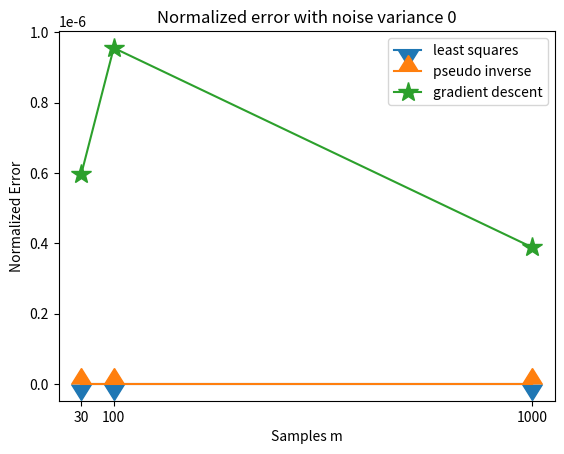
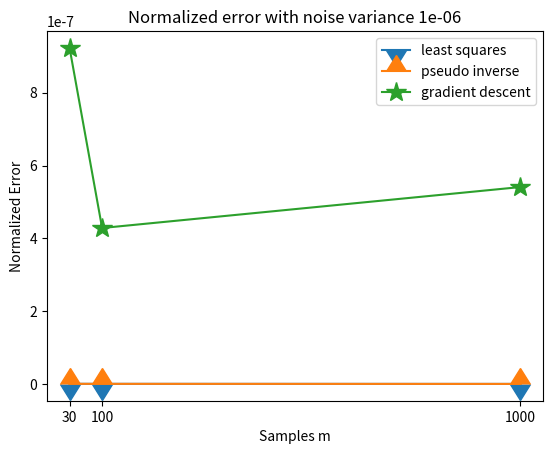
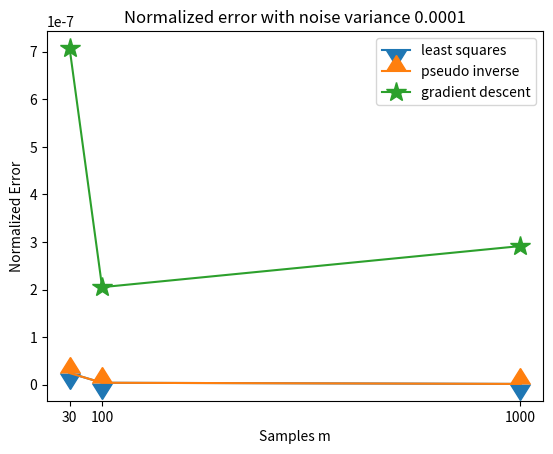
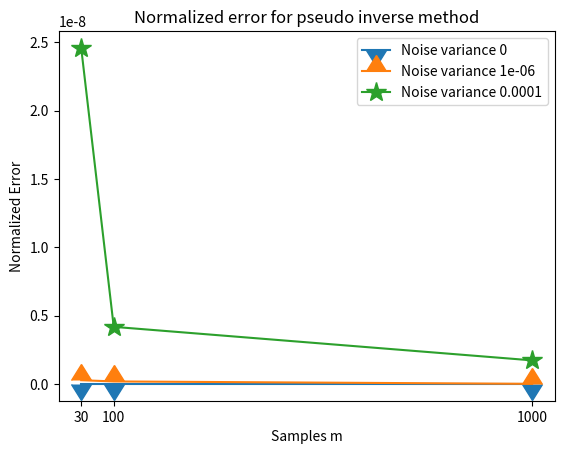

Python code for these plots, in order:
# -*- coding: utf-8 -*-
"""
Created on Wed Nov 15 14:53:42 2023

@author: komal
"""

import numpy as np
import matplotlib.backend_bases
from matplotlib import pyplot as plt


def synth_data_gen(d, m):
    return np.concatenate((np.ones((m,1)), np.random.randn(m,d)), axis=1)

def least_squares(x, y):
    return np.linalg.inv(x.T @ x) @ x.T @ y

def pseudo_inverse(x, y):
    return np.linalg.pinv(x) @ y

def gradient_descent(x, y, theta, c, eps, Tmax):
    m, n = x.shape
    theta_est = np.zeros((n, 1))
    loss = []
    stepsize = c / m
    for _ in range(Tmax):
        grad = 2 * x.T @ (x @ theta_est - y)
        theta_est -= stepsize * grad
        loss.append(np.linalg.norm(theta_est - theta)**2 / np.linalg.norm(theta)**2)
        if loss[-1] <= eps:
            print(f"Optimal solution reached within {_ + 1} iterations")
            break
    return theta_est, loss

def main_synthetic():
    theta = [1,4,2,10,23]
    d = 4
    n = d+1
    train_len = [30, 100, 1000]
    var = [0, 10**-6, 10**-4]

    theta = np.resize(np.array(theta), (n,1))
    c = 0.5
    eps = 10**-6
    Tmax = 100

    var_loss = []
    for v in var:
        mse_loss = []  
        pinv_loss = []
        gd_loss = []
        
        for p in train_len:
            if v == 0:
                x = synth_data_gen(d, p)
                y = x@theta
            else:
                noise = np.random.normal(0, np.sqrt(v), (p,1))
                x = synth_data_gen(d, p)
                y = x@theta + noise

            theta_est_by_mse =  least_squares(x, y) 
            theta_est_by_pinv = pseudo_inverse(x, y) 
            theta_est_by_GD, loss = gradient_descent(x, y, theta, c, eps, Tmax)

            mse_loss.append(np.linalg.norm(theta_est_by_mse-theta)**2/np.linalg.norm(theta)**2)
            pinv_loss.append(np.linalg.norm(theta_est_by_pinv-theta)**2/np.linalg.norm(theta)**2)
            gd_loss.append(loss[-1])
            
        var_loss.append(pinv_loss)
        
        labels = ['least squares', 'pseudo inverse', 'gradient descent']
        plot_error(train_len, [mse_loss, pinv_loss, gd_loss], labels,
                      title=f'Normalized error with noise variance {v}',
                      xlabel='Samples m', ylabel='Normalized Error')

    labels = [f'Noise variance {v}' for v in var]
    plot_error(train_len, [var_loss[0], var_loss[1], var_loss[2]], labels,
                      title=f'Normalized error for pseudo inverse method',
                      xlabel='Samples m', ylabel='Normalized Error')

def plot_error(m_values, errors, labels, title, xlabel, ylabel):
    markers = [matplotlib.markers.CARETDOWNBASE, matplotlib.markers.CARETUPBASE, "*"]
    plt.figure()
    for i, error in enumerate(errors):
        plt.plot(m_values, error, label=labels[i], marker=markers[i], markersize=15)
    plt.xlabel(xlabel)
    plt.ylabel(ylabel)
    plt.title(title)
    plt.legend()
    plt.xticks(m_values, labels=[str(m_val) for m_val in m_values])
    plt.show()

#### Real Data
def load_data(file_path):
    datContent = np.array([i.split() for i in open(file_path).readlines()])
    np.random.shuffle(datContent)
    y = np.array([float(datContent[i,-1]) for i in range(len(datContent[:,-1]))])[:,np.newaxis]
    x = np.zeros([1503,5])
    for i in range(x.shape[0]):
        for j in range(x.shape[1]):
            x[i,j] = float(datContent[i,j])
    return x, y

def gradient_descent_real(x, y, c, eps, Kmax):
    m, n = x.shape[0], x.shape[1]
    par_est = np.zeros([n,1]) + 1e-3
    stepsize = c / m
    for _ in range(Kmax):
        par = par_est
        grad = 2 * x.T @ (x @ par - y)
        par_est = par - stepsize * grad
        # loss.append(np.linalg.norm(y - x @ par_est)**2 / m)
        if np.linalg.norm(par - par_est)**2 / np.linalg.norm(par)**2 <= eps:
            print("estimating parameter does not change after " + str(_) + " iterations")
            break
    return par_est

def main_real():
    file_path = "/content/airfoil_self_noise.dat"
    x, y = load_data(file_path)
    m = y.shape[0]
    m_train = int(0.8*m)
    m_test = m - m_train
    m_t = [m_train//10, m_train//3, m_train]
    y_test = y[m_train:,:]
    x_test = x[m_train:,:]

    pred_err_train_ls = []
    pred_err_test_ls = []
    pred_err_train_gd = []
    pred_err_test_gd = []

    Kmax = 1000
    c = 0.0000000005
    eps = 1e-6

    for n_train in m_t:
        y_train = y[:n_train,:]
        x_train = x[:n_train,:]

        theta_hat_ls = least_squares(x_train, y_train)
        theta_hat_gd = gradient_descent_real(x_train, y_train, c, eps, Kmax)

        y_hat_train_ls = x_train @ theta_hat_ls
        y_hat_test_ls = x_test @ theta_hat_ls

        y_hat_train_gd = x_train @ theta_hat_gd
        y_hat_test_gd = x_test @ theta_hat_gd

        pred_err_train_ls.append(np.linalg.norm(y_train - y_hat_train_ls, 2)**2 / n_train)
        pred_err_train_gd.append(np.linalg.norm(y_train - y_hat_train_gd, 2)**2 / n_train)
        pred_err_test_ls.append(np.linalg.norm(y_test - y_hat_test_ls, 2)**2 / m_test)
        pred_err_test_gd.append(np.linalg.norm(y_test - y_hat_test_gd, 2)**2 / m_test)

    labels = ['least squares train', 'gradient descent train', 'least squares test', 'gradient descent test']
    plot_error_real(m_t, [pred_err_train_ls, pred_err_train_gd, pred_err_test_ls, pred_err_test_gd], 
               labels, title=f'linear regression on real data', 
               xlabel='training samples', ylabel='prediction error')
    
def plot_error_real(m_values, errors, labels, title, xlabel, ylabel):
    markers = [matplotlib.markers.CARETDOWNBASE, matplotlib.markers.CARETUPBASE, matplotlib.markers.CARETRIGHTBASE, matplotlib.markers.CARETLEFTBASE]
    plt.figure()
    for i, error in enumerate(errors):
        plt.plot(m_values, error, label=labels[i], marker=markers[i], markersize=15)
    plt.xlabel(xlabel)
    plt.ylabel(ylabel)
    plt.title(title)
    plt.legend()
    plt.xticks(m_values, labels=[str(m_val) for m_val in m_values])
    plt.show()
    
synthetic_data = 1
    
if __name__ == "__main__":
    if synthetic_data == 1:
        main_synthetic()
    else:
        main_real()
